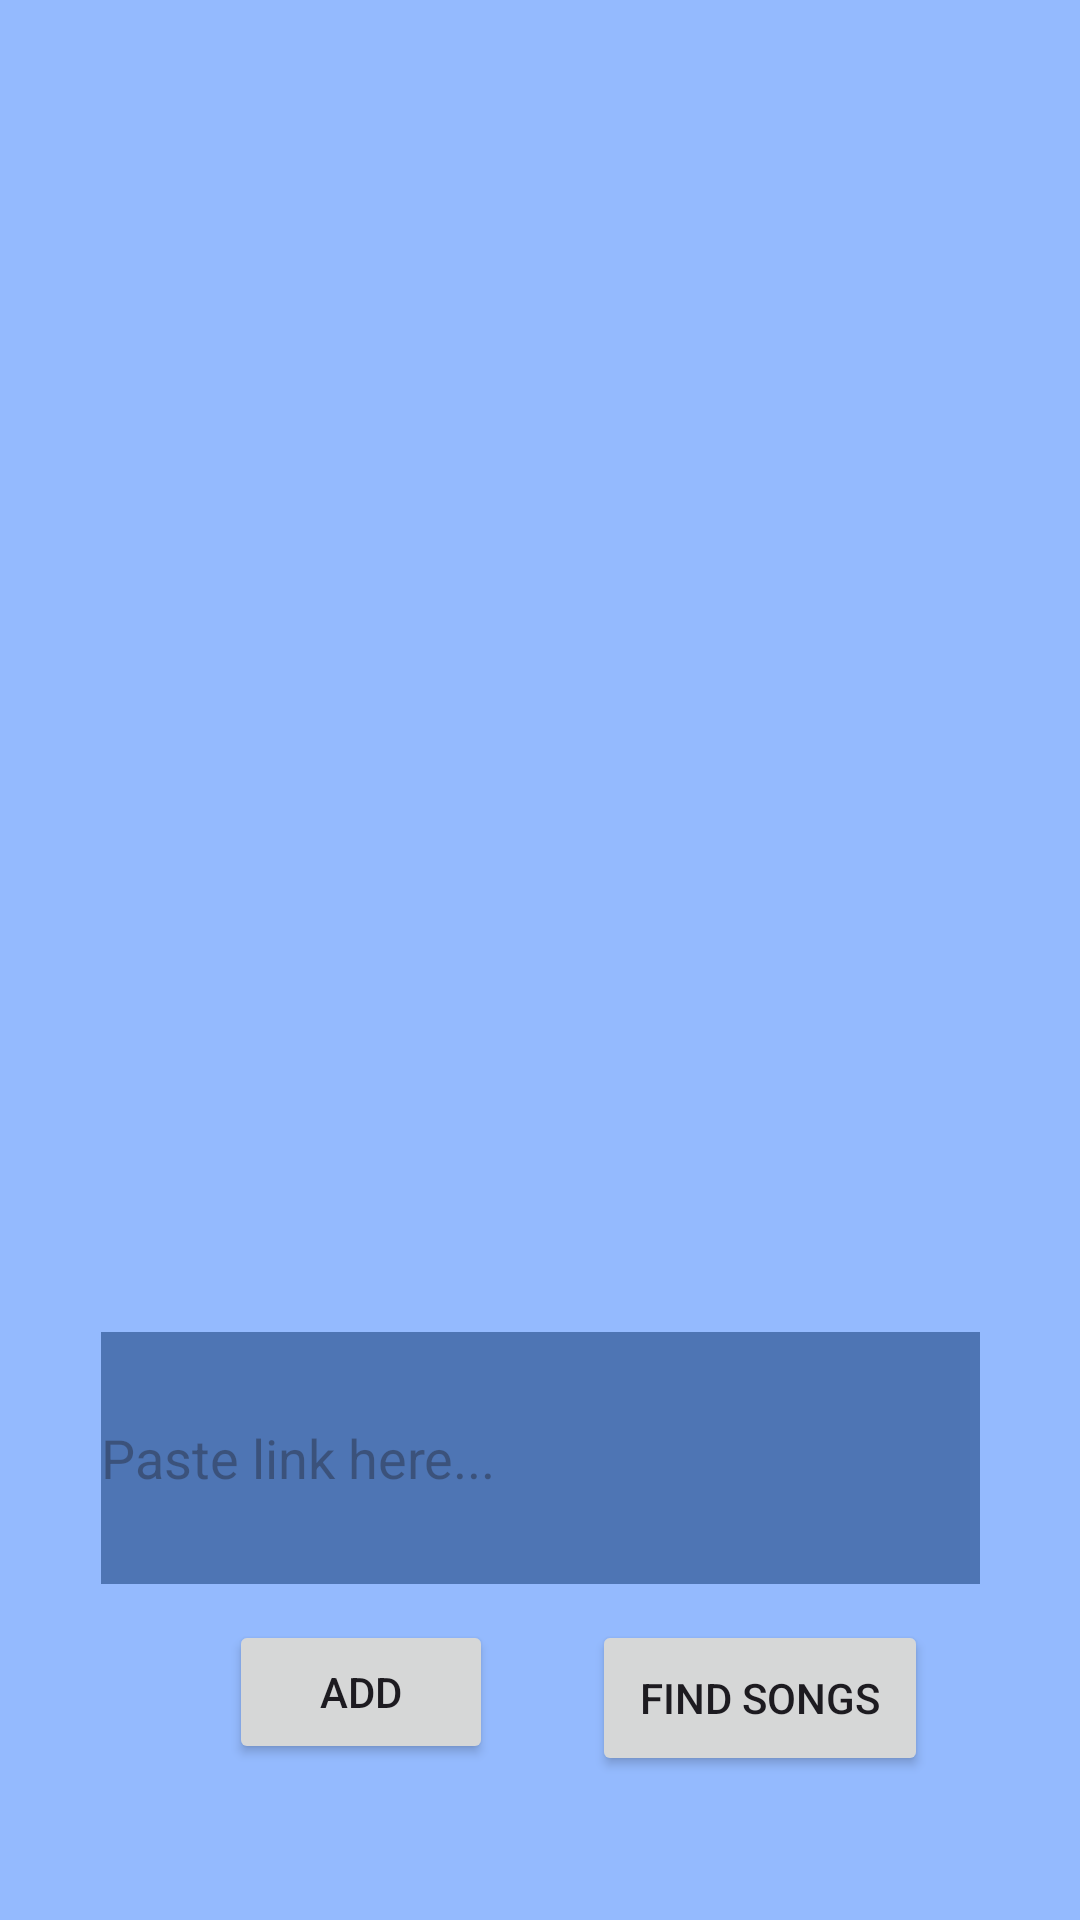

Reconstruct the res/layout file that produces this screen, plus the resources it refers to.
<!-- AndroidManifest.xml: application theme Theme.MusiLog -->
<!-- res/layout/activity_playlist_editor.xml -->
<?xml version="1.0" encoding="utf-8"?>
<androidx.constraintlayout.widget.ConstraintLayout xmlns:android="http://schemas.android.com/apk/res/android"
    xmlns:app="http://schemas.android.com/apk/res-auto"
    xmlns:tools="http://schemas.android.com/tools"
    android:background="@color/md_theme_background"
    android:id="@+id/main"
    android:layout_width="match_parent"
    android:layout_height="match_parent"
    tools:context=".PlaylistEditor">

    <androidx.recyclerview.widget.RecyclerView
        android:id="@+id/playlist_editor"
        android:layout_width="342dp"
        android:layout_height="399dp"
        android:layout_marginStart="16dp"
        android:layout_marginTop="104dp"
        android:layout_marginEnd="16dp"
        android:layout_marginBottom="41dp"
        app:layout_constraintBottom_toBottomOf="parent"
        app:layout_constraintEnd_toEndOf="parent"
        app:layout_constraintHorizontal_bias="0.486"
        app:layout_constraintHorizontal_weight="1"
        app:layout_constraintStart_toStartOf="parent"
        app:layout_constraintTop_toTopOf="parent"
        app:layout_constraintVertical_bias="0.0"
        app:layout_constraintVertical_weight="1" />

    <EditText
        android:id="@+id/song_Link"
        android:layout_width="293dp"
        android:layout_height="84dp"
        android:layout_marginStart="55dp"
        android:layout_marginEnd="55dp"
        android:layout_marginBottom="112dp"
        android:background="@color/md_theme_primaryContainer_mediumContrast"
        android:ems="10"
        android:hint="@string/paste_link_here"
        android:inputType="text"
        app:layout_constraintBottom_toBottomOf="parent"
        app:layout_constraintEnd_toEndOf="parent"
        app:layout_constraintStart_toStartOf="parent" />

    <Button
        android:id="@+id/goBack_Button"
        android:layout_width="wrap_content"
        android:layout_height="wrap_content"
        android:layout_marginStart="16dp"
        android:layout_marginBottom="52dp"
        android:text="Go Back"
        app:layout_constraintBottom_toBottomOf="parent"
        app:layout_constraintEnd_toStartOf="@+id/playlist_editor"
        app:layout_constraintHorizontal_bias="0.0"
        app:layout_constraintStart_toStartOf="parent"
        app:layout_constraintTop_toBottomOf="@+id/song_Link"
        app:layout_constraintVertical_bias="1.0" />

    <Button
        android:id="@+id/addPlaylist_Button"
        android:layout_width="112dp"
        android:layout_height="52dp"
        android:layout_marginEnd="16dp"
        android:layout_marginBottom="48dp"
        android:text="Find Songs"
        app:layout_constraintBottom_toBottomOf="parent"
        app:layout_constraintEnd_toEndOf="parent"
        app:layout_constraintHorizontal_bias="0.886"
        app:layout_constraintStart_toEndOf="@+id/goBack_Button"
        app:layout_constraintTop_toBottomOf="@+id/song_Link"
        app:layout_constraintVertical_bias="1.0" />

    <Button
        android:id="@+id/addLinkToPlaylist_Button"
        android:layout_width="wrap_content"
        android:layout_height="wrap_content"
        android:layout_marginStart="47dp"
        android:layout_marginEnd="33dp"
        android:layout_marginBottom="52dp"
        android:text="Add"
        app:layout_constraintBottom_toBottomOf="parent"
        app:layout_constraintEnd_toStartOf="@+id/addPlaylist_Button"
        app:layout_constraintHorizontal_bias="1.0"
        app:layout_constraintStart_toEndOf="@+id/goBack_Button"
        app:layout_constraintTop_toBottomOf="@+id/song_Link"
        app:layout_constraintVertical_bias="1.0" />
</androidx.constraintlayout.widget.ConstraintLayout>
<!-- resources referenced by this layout -->
<resources>
  <color name="md_theme_background">#94BAFE</color>
  <color name="md_theme_primaryContainer_mediumContrast">#4E75B4</color>
  <string name="paste_link_here">Paste link here...</string>
  <color name="md_theme_primary">#365E9C</color>
  <color name="md_theme_onPrimary">#FFFFFF</color>
  <color name="md_theme_primaryContainer">#A2C3FF</color>
  <color name="md_theme_onPrimaryContainer">#003269</color>
  <color name="md_theme_secondary">#3B684C</color>
  <color name="md_theme_onSecondary">#FFFFFF</color>
  <color name="md_theme_secondaryContainer">#CEFFDC</color>
  <color name="md_theme_onSecondaryContainer">#2E5A40</color>
  <color name="md_theme_tertiary">#904C21</color>
  <color name="md_theme_onTertiary">#FFFFFF</color>
  <color name="md_theme_tertiaryContainer">#FFB287</color>
  <color name="md_theme_onTertiaryContainer">#592500</color>
  <color name="md_theme_error">#BA1A1A</color>
  <color name="md_theme_onError">#FFFFFF</color>
  <color name="md_theme_errorContainer">#FFDAD6</color>
  <color name="md_theme_onErrorContainer">#410002</color>
  <color name="md_theme_onBackground">#1A1C20</color>
  <color name="md_theme_surface">#F9F9FF</color>
  <color name="md_theme_onSurface">#1A1C20</color>
  <color name="md_theme_surfaceVariant">#DFE2EE</color>
  <color name="md_theme_onSurfaceVariant">#434750</color>
  <color name="md_theme_outline">#737781</color>
  <color name="md_theme_outlineVariant">#C3C6D1</color>
  <color name="md_theme_inverseSurface">#2F3035</color>
  <color name="md_theme_inverseOnSurface">#F1F0F6</color>
  <color name="md_theme_inversePrimary">#AAC7FF</color>
  <color name="md_theme_primaryFixed">#D6E3FF</color>
  <color name="md_theme_onPrimaryFixed">#001B3E</color>
  <color name="md_theme_primaryFixedDim">#AAC7FF</color>
  <color name="md_theme_onPrimaryFixedVariant">#194683</color>
  <color name="md_theme_secondaryFixed">#BDEECB</color>
  <color name="md_theme_onSecondaryFixed">#002110</color>
  <color name="md_theme_secondaryFixedDim">#A1D2B0</color>
  <color name="md_theme_onSecondaryFixedVariant">#234F35</color>
  <color name="md_theme_tertiaryFixed">#FFDBCA</color>
  <color name="md_theme_onTertiaryFixed">#331200</color>
  <color name="md_theme_tertiaryFixedDim">#FFB68E</color>
  <color name="md_theme_onTertiaryFixedVariant">#73350B</color>
  <color name="md_theme_surfaceDim">#DAD9DF</color>
  <color name="md_theme_surfaceBright">#F9F9FF</color>
  <color name="md_theme_surfaceContainerLowest">#FFFFFF</color>
  <color name="md_theme_surfaceContainerLow">#F3F3F9</color>
  <color name="md_theme_surfaceContainer">#EEEDF3</color>
  <color name="md_theme_surfaceContainerHigh">#E8E7ED</color>
  <color name="md_theme_surfaceContainerHighest">#E2E2E8</color>
</resources>
